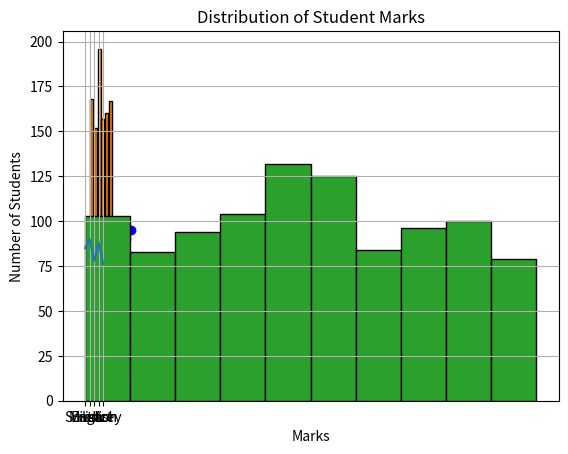

This chart was generated by the following Python code:
import matplotlib.pyplot as plt

subjects = ["Math", "Science", "English", "History", "Art"]
marks = [85, 90, 78, 88, 76]

plt.plot(subjects, marks, label="Student A")

plt.xlabel("Subjects")     # X-axis label
plt.ylabel("Marks")        # Y-axis label
plt.title("Student Marks") # Title
plt.grid(True)             # Grid lines
# plt.legend()               # Legend
# plt.show()


# #*******Random Variable Discrete **************
import random
# Roll dice 1000 times
rolls = [random.randint(1, 6) for _ in range(1000)]

plt.hist(rolls, bins=6, edgecolor='black', rwidth=0.8)
plt.xlabel("Dice Number")
plt.ylabel("Frequency")
plt.title("Dice Roll Simulation (1000 rolls)")
plt.grid(True)
# plt.show()


# #************Continuous Variable Simulation (Height)********************
import numpy as np

# # Random heights around mean=170 cm with std=10
heights = np.random.normal(170, 10, 1000)

# plt.hist(heights, bins=30, edgecolor='black')
plt.xlabel("Height (cm)")
plt.ylabel("Frequency")
plt.title("Random Continuous Variable: Heights")
plt.grid(True)
# plt.show()



#**************Scatter Plot Example (study hours vs marks)****************
study_hours = [1, 2, 3, 4, 5, 6, 7, 8, 9, 10]
marks = [50, 55, 60, 65, 70, 75, 80, 85, 90, 95]
plt.scatter(study_hours, marks, color='blue', marker='o')
plt.xlabel("Study Hours")
plt.ylabel("Marks")
plt.title("Study Hours vs Marks")
plt.grid(True)
plt.show()


#***************Histogram plot Example(Students ke marks ka distribution)************************
import numpy as np

# Sample data
marks = np.random.randint(0, 100, 1000)

# Plotting the histogram
plt.hist(marks, bins=10, edgecolor='black')
plt.xlabel("Marks")
plt.ylabel("Number of Students")
plt.title("Distribution of Student Marks")
plt.grid(True)
plt.show()